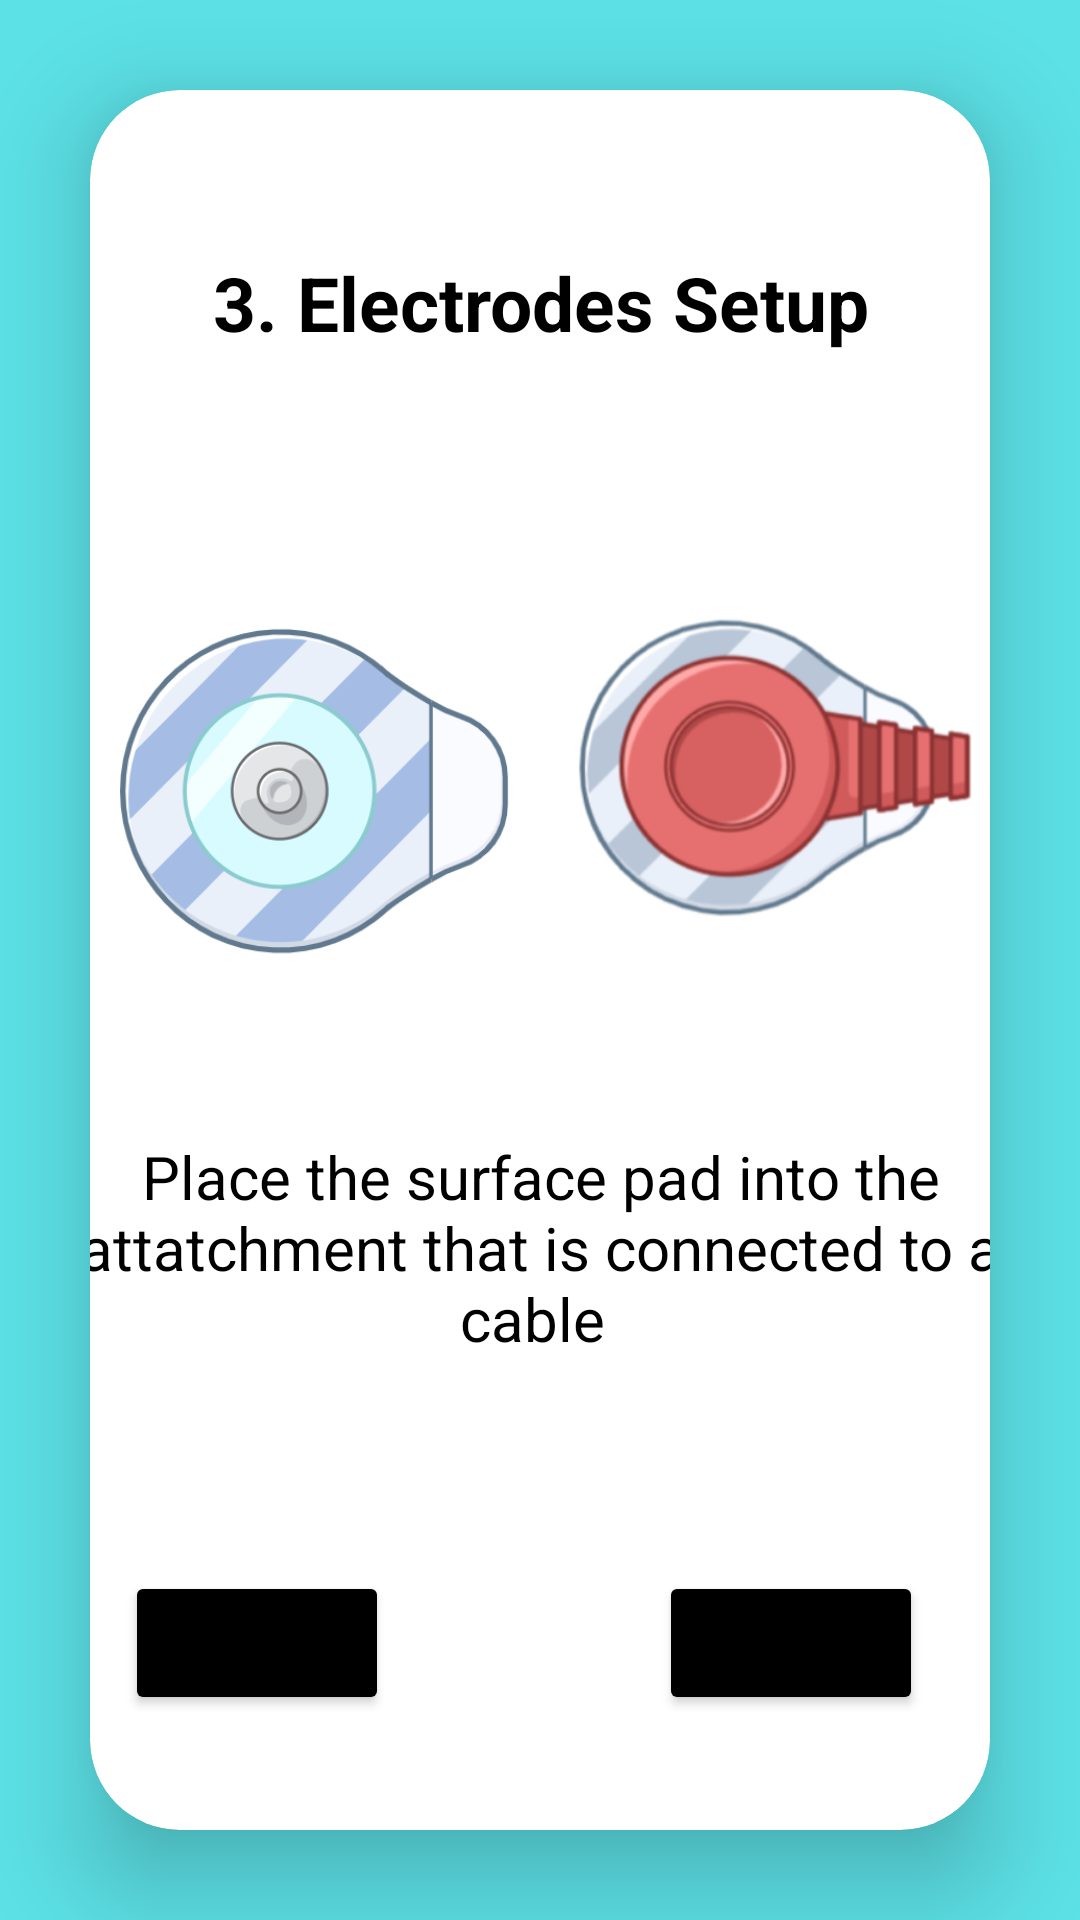

Reconstruct the res/layout file that produces this screen, plus the resources it refers to.
<!-- AndroidManifest.xml: application theme Theme.Coen_elec_390_project_winter_2023 -->
<!-- res/layout/patient_instructions_step3.xml -->
<?xml version="1.0" encoding="utf-8"?>
<LinearLayout
    android:id="@+id/step3Layout"
    xmlns:android="http://schemas.android.com/apk/res/android"
    xmlns:app="http://schemas.android.com/apk/res-auto"
    xmlns:tools="http://schemas.android.com/tools"
    android:layout_width="match_parent"
    android:layout_height="match_parent"
    android:orientation="vertical"
    android:gravity="top"
    android:background="#5CE1E6"
    tools:context="Dashboard.PatientInstructionsStep3">

    <androidx.cardview.widget.CardView
        android:layout_width="match_parent"
        android:layout_height="wrap_content"
        android:layout_margin="30dp"
        app:cardCornerRadius="30dp"
        app:cardElevation="20dp">

        <LinearLayout
            android:layout_width="365dp"
            android:layout_height="629dp"
            android:layout_gravity="center_horizontal"
            android:orientation="vertical"
            android:padding="24dp">

            <TextView
                android:layout_width="match_parent"
                android:layout_height="wrap_content"
                android:paddingBottom="50dp"
                android:text="3. Electrodes Setup"
                android:textAlignment="center"
                android:textColor="@color/black"
                android:textSize="25sp"
                android:textStyle="bold"
                android:paddingTop="30dp"/>

            <LinearLayout
                android:layout_width="match_parent"
                android:layout_height="161dp"
                android:layout_gravity="top|center"
                android:orientation="horizontal"
                android:padding="10dp">

                <ImageView
                    android:id="@+id/imageView4"
                    android:layout_width="145dp"
                    android:layout_height="162dp"
                    app:srcCompat="@drawable/surface_electrode_icon" />

                <ImageView
                    android:id="@+id/imageView9"
                    android:layout_width="122dp"
                    android:layout_height="164dp"
                    android:layout_weight="1"
                    app:srcCompat="@drawable/surface_electrode_attatchment_icon" />

            </LinearLayout>

            <LinearLayout
                android:layout_width="match_parent"
                android:layout_height="160dp"
                android:layout_gravity="bottom"
                android:orientation="vertical"
                android:paddingTop="50dp">

                <TextView
                    android:layout_width="wrap_content"
                    android:layout_height="wrap_content"
                    android:layout_gravity="center"
                    android:text="Place the surface pad into the attatchment that is connected to a cable "
                    android:textAlignment="center"
                    android:textColor="@color/black"
                    android:textSize="20dp" />

            </LinearLayout>

            <LinearLayout
                android:layout_width="match_parent"
                android:layout_height="wrap_content"
                android:layout_gravity="bottom"
                android:paddingTop="35dp">

                <Button
                    android:id="@+id/btn_back3"
                    android:layout_width="wrap_content"
                    android:layout_height="wrap_content"
                    android:layout_gravity="center"
                    android:layout_marginStart="20dp"
                    android:backgroundTint="@color/black"
                    android:text="Back" />

                <Button
                    android:id="@+id/btn_next3"
                    android:layout_width="wrap_content"
                    android:layout_height="wrap_content"
                    android:layout_gravity="center"
                    android:layout_marginStart="90dp"
                    android:backgroundTint="@color/black"
                    android:text="Next " />
            </LinearLayout>

        </LinearLayout>


    </androidx.cardview.widget.CardView>

</LinearLayout>
<!-- resources referenced by this layout -->
<resources>
  <color name="black">#FF000000</color>
  <!-- drawable surface_electrode_attatchment_icon: png bitmap (drawable, 66509 bytes) -->
  <!-- drawable surface_electrode_icon: png bitmap (drawable, 35957 bytes) -->
  <style name="Theme.Coen_elec_390_project_winter_2023" parent="Theme.MaterialComponents.DayNight.DarkActionBar">
          
          <item name="colorPrimary">@color/purple_500</item>
          <item name="colorPrimaryVariant">@color/purple_700</item>
          <item name="colorOnPrimary">@color/white</item>
          
          <item name="colorSecondary">@color/teal_200</item>
          <item name="colorSecondaryVariant">@color/teal_700</item>
          <item name="colorOnSecondary">@color/black</item>
          
          <item name="android:statusBarColor">?attr/colorPrimaryVariant</item>
          
      </style>
  <color name="purple_500">#FF6200EE</color>
  <color name="purple_700">#FF3700B3</color>
  <color name="white">#FFFFFFFF</color>
  <color name="teal_200">#FF03DAC5</color>
  <color name="teal_700">#FF018786</color>
</resources>
